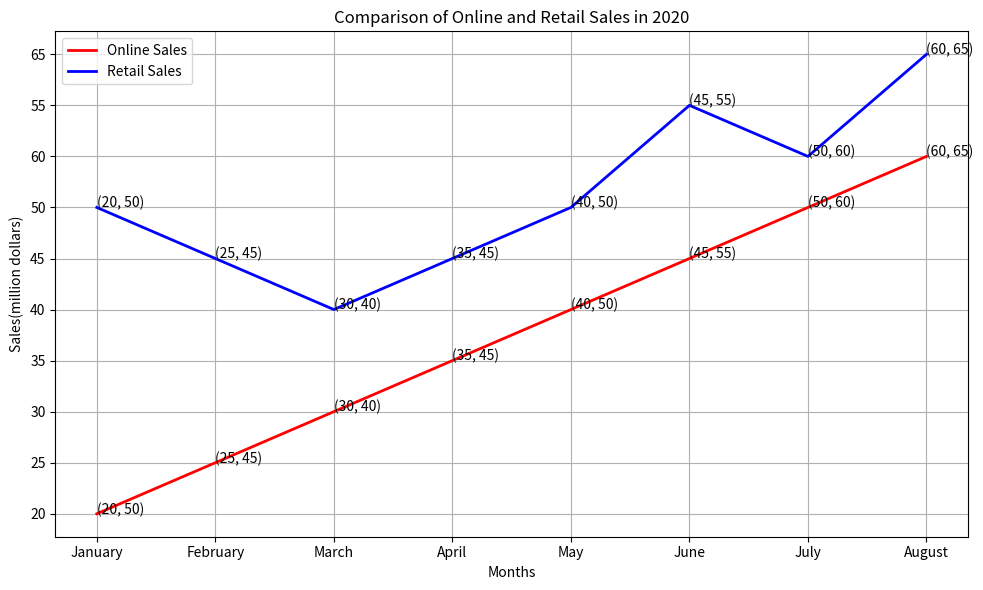

Write the Python code that produced this figure. (Note: this script raises an exception after producing the figure.)

import matplotlib.pyplot as plt
import numpy as np

data = [['January', 20, 50], 
        ['February', 25, 45], 
        ['March', 30, 40], 
        ['April', 35, 45], 
        ['May', 40, 50], 
        ['June', 45, 55], 
        ['July', 50, 60], 
        ['August', 60, 65]]

months, online_sales, retail_sales = np.array(data).T

fig = plt.figure(figsize=(10, 6))
ax = fig.add_subplot(1, 1, 1)

ax.plot(months, online_sales, color='r', linewidth=2, label='Online Sales')
ax.plot(months, retail_sales, color='b', linewidth=2, label='Retail Sales')

ax.set_title('Comparison of Online and Retail Sales in 2020')
ax.set_xlabel('Months')
ax.set_ylabel('Sales(million dollars)')

ax.legend(loc='upper left')
ax.grid(True)

ax.set_xticks(months)

for x, y1, y2 in zip(months, online_sales, retail_sales):
    ax.annotate('(%s, %s)' % (y1, y2), xy=(x, y1))
    ax.annotate('(%s, %s)' % (y1, y2), xy=(x, y2))

plt.tight_layout()
plt.savefig('line chart/png/307.png')
plt.clf()
